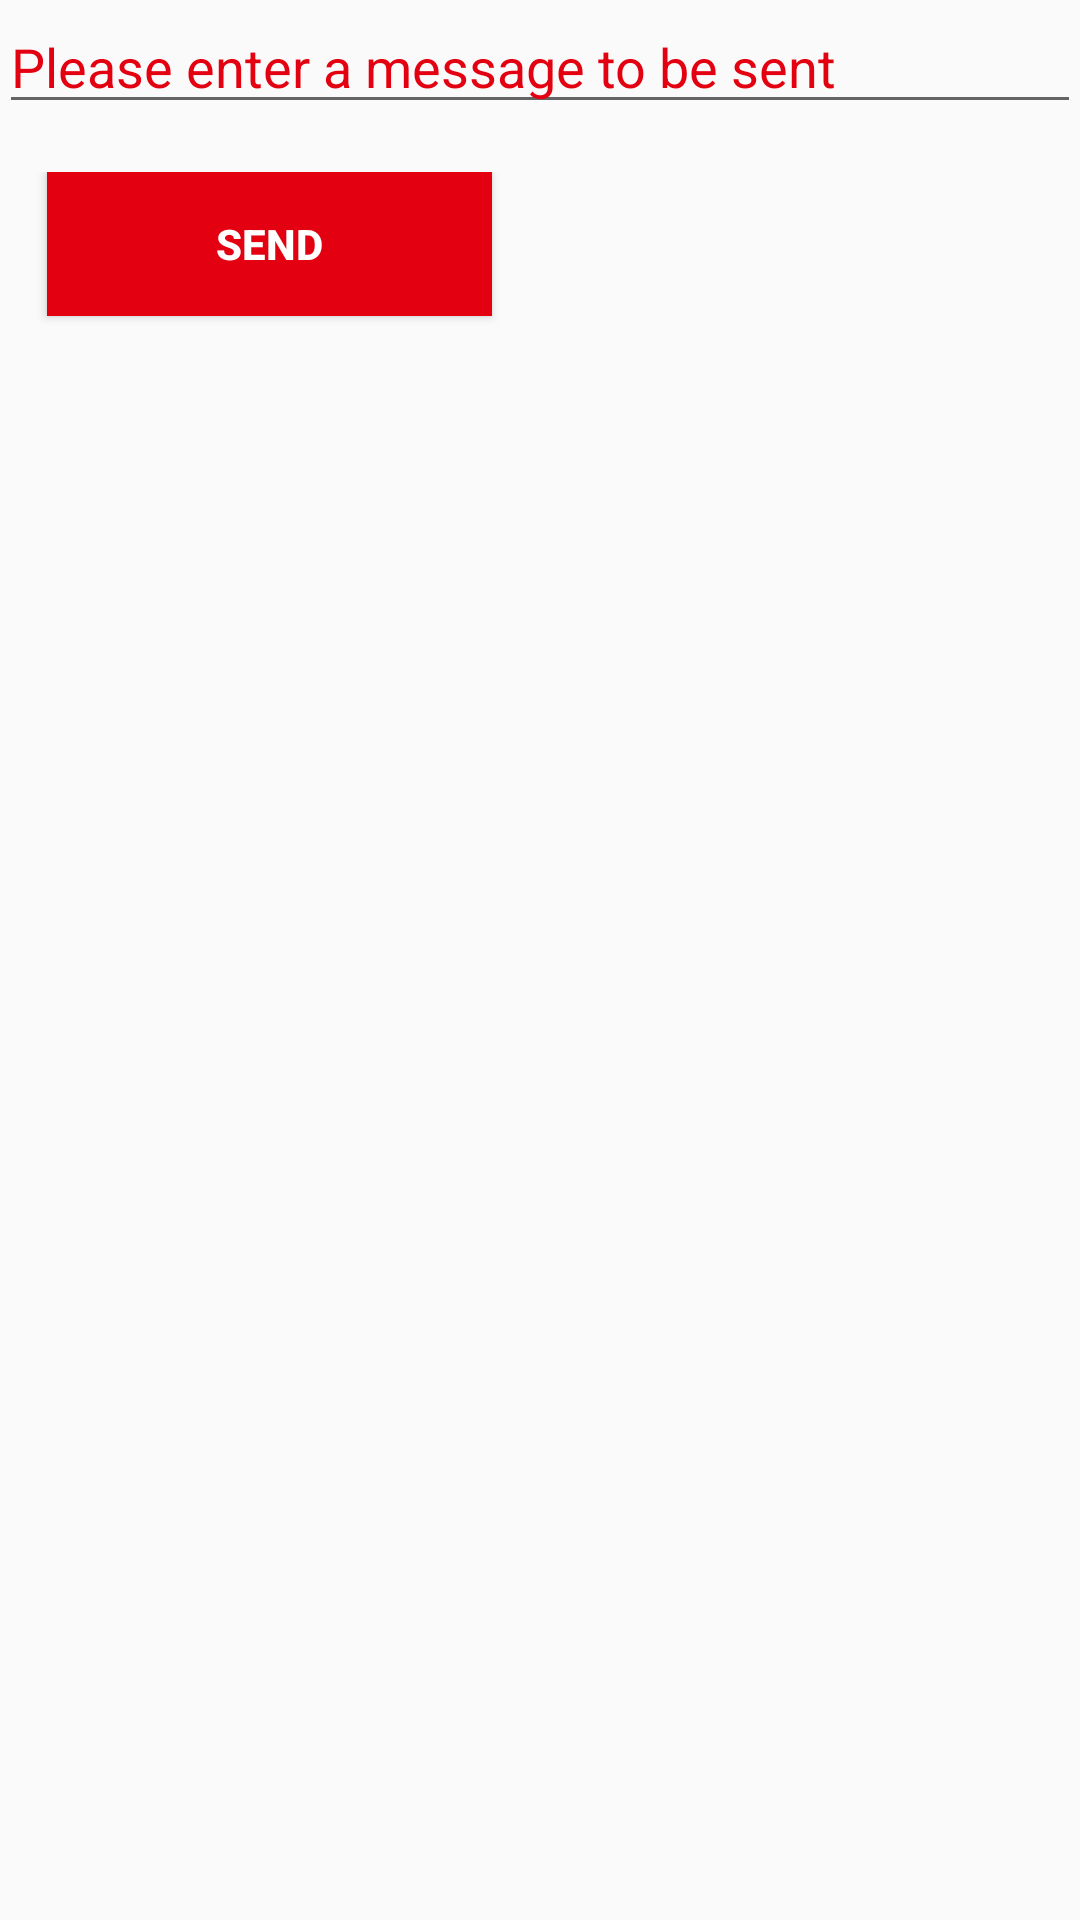

Layout XML and referenced resources for this Android screen:
<!-- AndroidManifest.xml: application theme AppTheme -->
<!-- res/layout/bluetooth_fragment.xml -->
<LinearLayout
    xmlns:android="http://schemas.android.com/apk/res/android"
    android:layout_width="match_parent"
    android:layout_height="match_parent"
    android:paddingLeft="@dimen/activity_horizontal_margin"
    android:paddingRight="@dimen/activity_horizontal_margin"
    android:paddingTop="@dimen/activity_vertical_margin"
    android:paddingBottom="@dimen/activity_vertical_margin"
    android:orientation="vertical"
   >

    <EditText
        android:layout_width="match_parent"
        android:layout_height="wrap_content"
        android:textColor="@color/Black"
        android:textColorHint="@color/Red"
        android:textColorHighlight="@color/Red"
        android:hint="Please enter a message to be sent"
        android:layout_marginBottom="16dp"
        android:id="@+id/input_text"
        />
    <LinearLayout
        android:layout_width="match_parent"
        android:layout_height="wrap_content"
        android:orientation="horizontal"
        >

    <Button
        android:layout_width="wrap_content"
        android:layout_height="wrap_content"
        android:layout_gravity="start"
        android:text="SEND"
        android:textColor="@color/White"
        android:textStyle="bold"
        android:layout_weight="1"
        android:layout_margin="16dp"
        android:background="@color/Red"
        android:id="@+id/send_button"
        />
        <Button
            android:layout_width="wrap_content"
            android:layout_margin="16dp"
            android:layout_height="wrap_content"
            android:text="DISCONNECT"
            android:visibility="invisible"
            android:layout_gravity="end"
            android:textColor="@color/White"
            android:textStyle="bold"
            android:background="@color/Red"
            android:layout_weight="1"
            android:id="@+id/cancel_button"
            />
    </LinearLayout>



</LinearLayout>
<!-- resources referenced by this layout -->
<resources>
  <color name="Black">#000000</color>
  <color name="Red">#e30010</color>
  <color name="White">#FFFFFF</color>
  <style name="AppTheme" parent="Theme.AppCompat.Light.NoActionBar">
          
          <item name="colorPrimaryDark">@color/DarkRed</item>
          <item name="colorPrimary">@color/Red</item>
          <item name="android:actionBarStyle">@style/ActionBarStyle</item>
          
      </style>
  <color name="DarkRed">#9d0005</color>
  <style name="ActionBarStyle" parent="Widget.AppCompat.Light.ActionBar">
          <item name="android:logo">@drawable/heart</item>
          <item name="android:windowActionBar">true</item>
          <item name="android:windowActionBarOverlay">true</item>
          <item name="android:displayOptions">useLogo|showHome</item>
      </style>
  <!-- drawable heart: png bitmap (drawable-ldpi, 434 bytes) -->
</resources>
